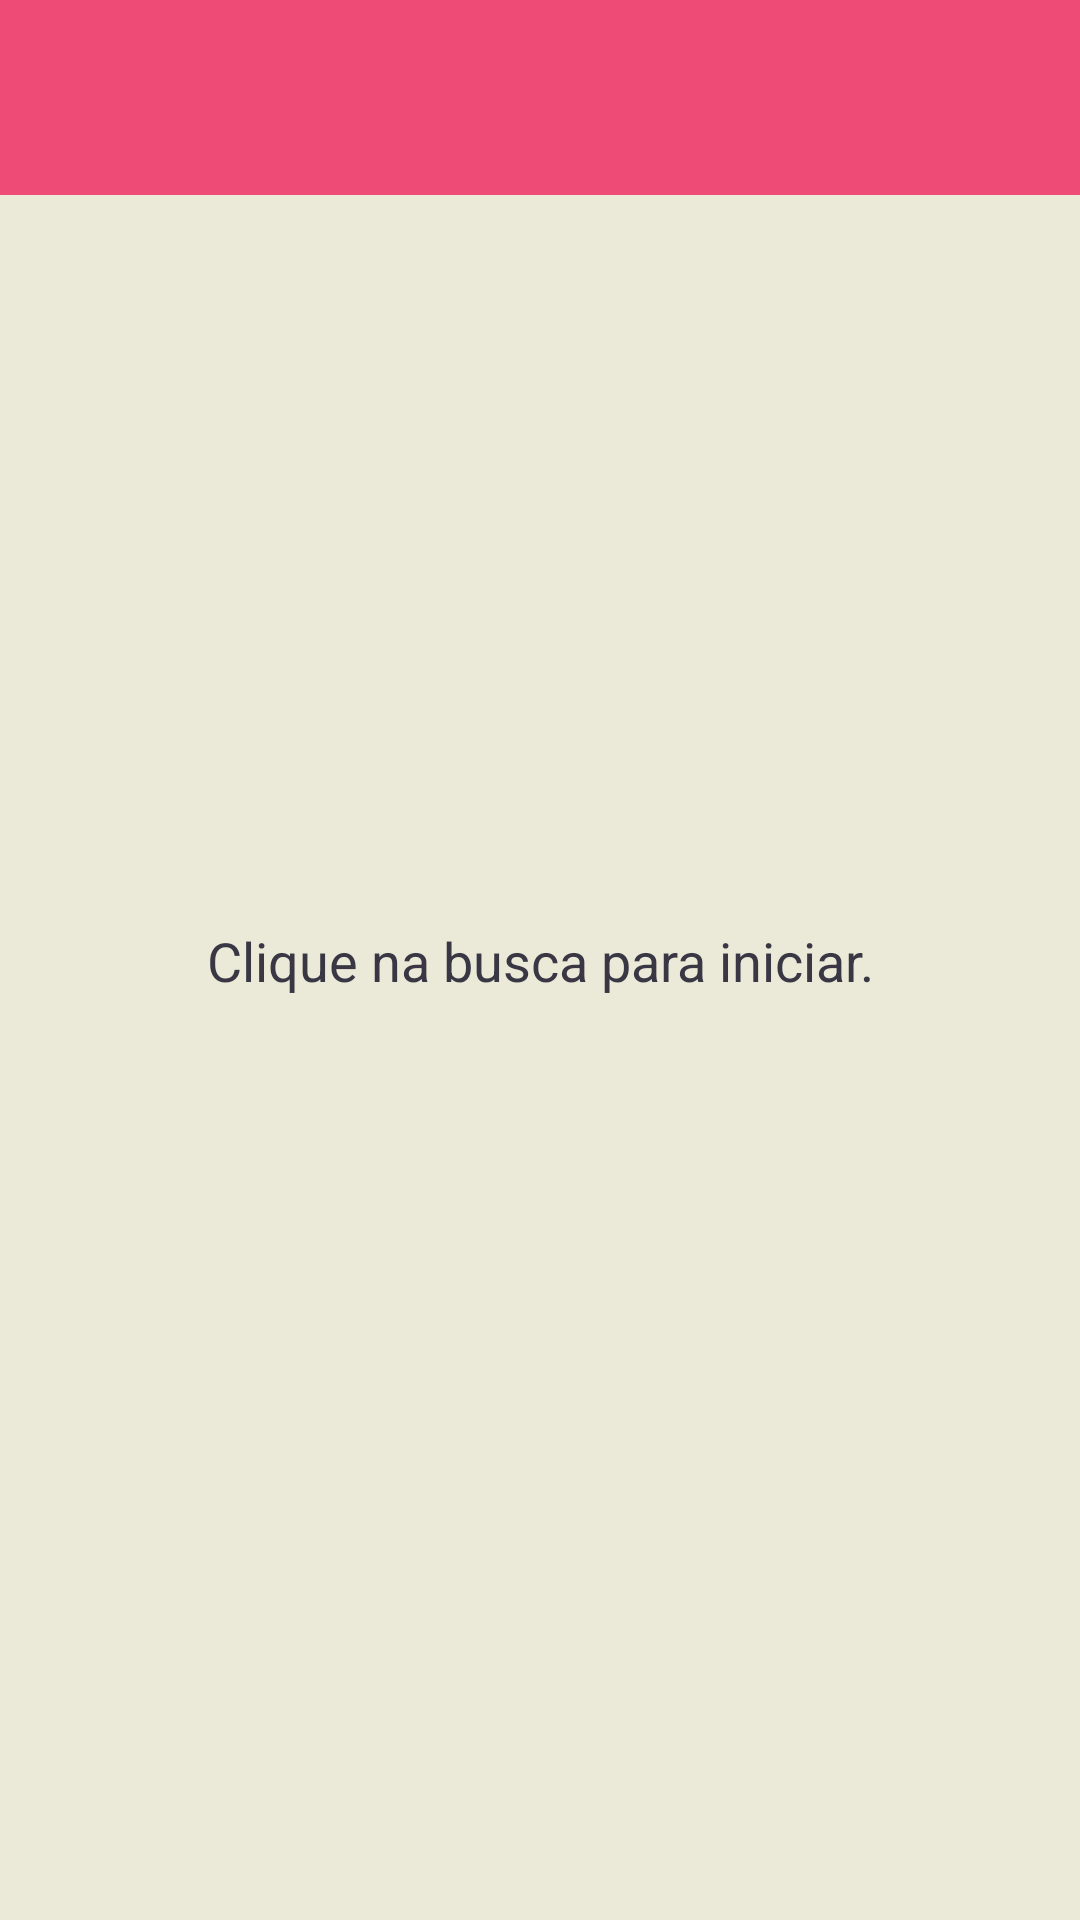

Write the Android layout XML for this screen, with the resource values it uses.
<!-- AndroidManifest.xml: application theme AppTheme -->
<!-- res/layout/activity_main.xml -->
<?xml version="1.0" encoding="utf-8"?>
<android.support.constraint.ConstraintLayout xmlns:android="http://schemas.android.com/apk/res/android"
    xmlns:app="http://schemas.android.com/apk/res-auto"
    xmlns:tools="http://schemas.android.com/tools"
    android:layout_width="match_parent"
    android:layout_height="match_parent"
    tools:context=".MainActivity">

    <android.support.v7.widget.Toolbar
        android:id="@+id/toolbar_main"
        android:layout_width="match_parent"
        android:layout_height="65dp"
        android:background="?attr/colorPrimary"
        android:minHeight="?attr/actionBarSize"
        android:theme="?attr/actionBarTheme"
        app:layout_constraintBottom_toBottomOf="parent"
        app:layout_constraintEnd_toEndOf="parent"
        app:layout_constraintStart_toStartOf="parent"
        app:layout_constraintTop_toTopOf="parent"
        app:layout_constraintVertical_bias="0.0">

        <ImageView
            android:id="@+id/logo_nav"
            android:layout_width="100dp"
            android:layout_height="40dp"
            android:layout_gravity="center"
            android:background="@android:color/transparent"
            android:visibility="visible"
            app:srcCompat="@drawable/logo_nav"
            tools:layout_editor_absoluteX="350dp"
            tools:layout_editor_absoluteY="16dp" />

        <ImageButton
            android:id="@+id/imageButton"
            android:layout_width="50dp"
            android:layout_height="50dp"
            android:layout_gravity="end"
            android:layout_marginRight="16dp"
            android:background="@color/medium_pink"
            app:srcCompat="@drawable/ic_search_copy"
            tools:layout_editor_absoluteX="305dp"
            tools:layout_editor_absoluteY="13dp" />
    </android.support.v7.widget.Toolbar>


    <TextView
        android:id="@+id/text_main"
        android:layout_width="wrap_content"
        android:layout_height="wrap_content"
        android:layout_marginStart="8dp"
        android:layout_marginTop="8dp"
        android:layout_marginEnd="8dp"
        android:layout_marginBottom="8dp"
        android:text="@string/clique_busca"
        android:textColor="#383743"
        android:textSize="18sp"
        app:layout_constraintBottom_toBottomOf="parent"
        app:layout_constraintEnd_toEndOf="parent"
        app:layout_constraintStart_toStartOf="parent"
        app:layout_constraintTop_toTopOf="parent" />



</android.support.constraint.ConstraintLayout>
<!-- resources referenced by this layout -->
<resources>
  <color name="medium_pink">#EE4C77</color>
  <string name="clique_busca">Clique na busca para iniciar.</string>
  <style name="AppTheme" parent="Theme.AppCompat.Light.NoActionBar">
          
          <item name="colorPrimary">@color/medium_pink</item>
          <item name="colorPrimaryDark">@color/dark_pink</item>
          <item name="colorAccent">@color/medium_pink</item>
          <item name="android:background">@color/bege</item>
          <item name="android:fontFamily">sans-serif</item>
      </style>
  <color name="dark_pink">#ee4c77</color>
  <color name="bege">#ebe9d7</color>
</resources>
